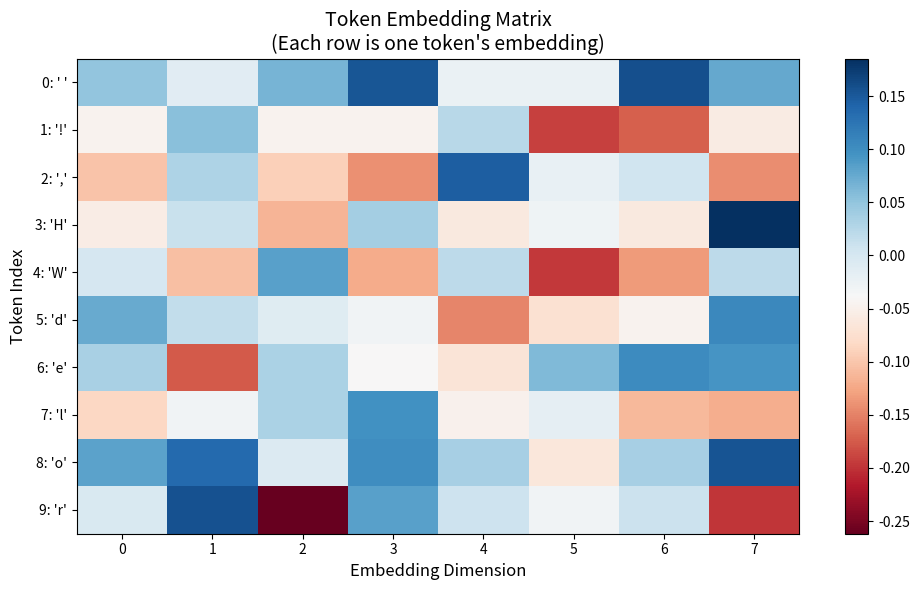
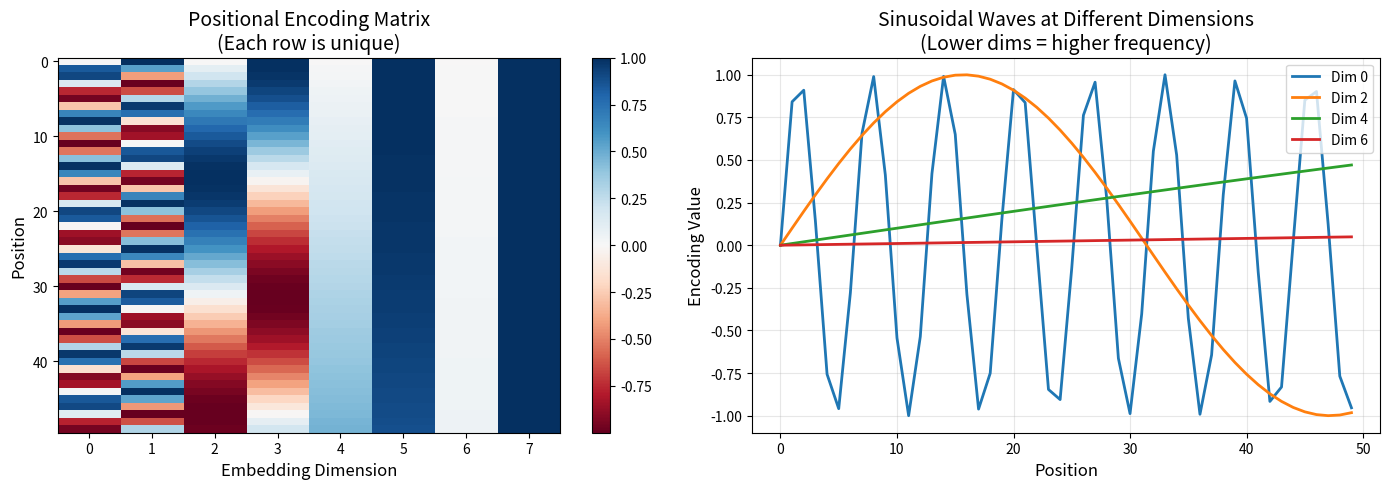
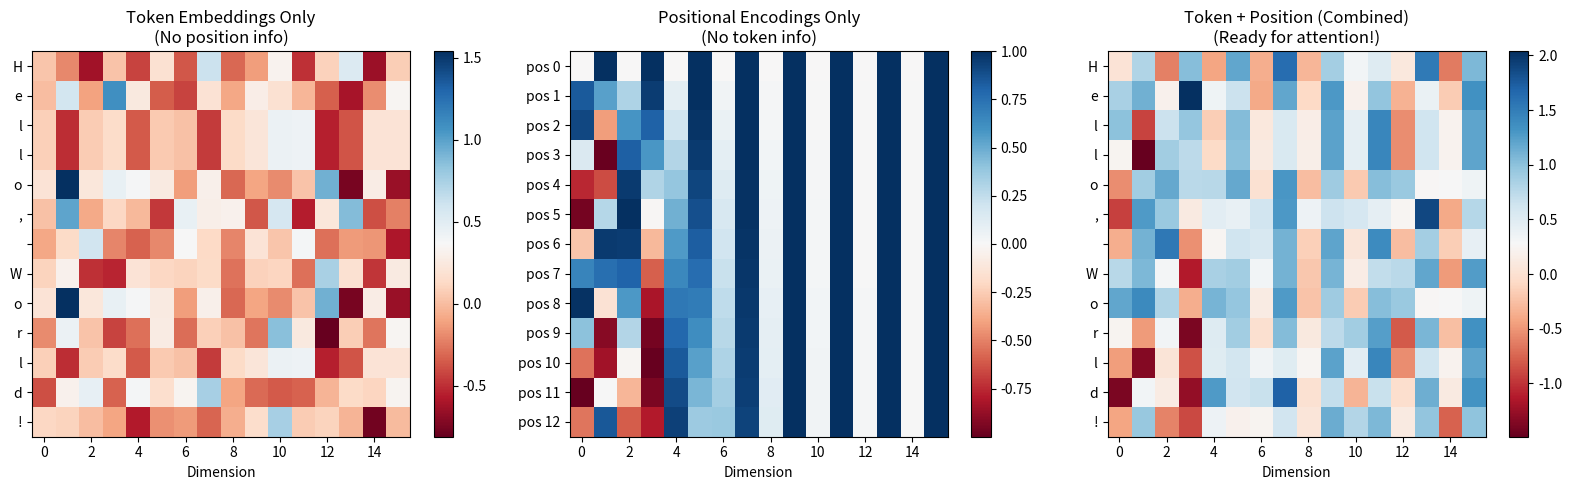

Reproduce these figures in Python, in order.
import numpy as np
import matplotlib.pyplot as plt

np.random.seed(42)


class CharTokenizer:
    """Simple character-level tokenizer."""
    
    def __init__(self, text):
        # Get unique characters
        chars = sorted(set(text))
        
        # Create mappings
        self.char_to_idx = {c: i for i, c in enumerate(chars)}
        self.idx_to_char = {i: c for i, c in enumerate(chars)}
        self.vocab_size = len(chars)
    
    def encode(self, text):
        """Convert text to list of integers."""
        return [self.char_to_idx[c] for c in text]
    
    def decode(self, indices):
        """Convert list of integers back to text."""
        return ''.join(self.idx_to_char[i] for i in indices)

# Example
sample_text = "Hello, World!"
tokenizer = CharTokenizer(sample_text)

print(f"Text: '{sample_text}'")
print(f"Vocabulary size: {tokenizer.vocab_size}")
print(f"\nCharacter to Index mapping:")
for char, idx in tokenizer.char_to_idx.items():
    display_char = repr(char) if char in ' \n\t' else char
    print(f"  '{display_char}' → {idx}")

encoded = tokenizer.encode(sample_text)
print(f"\nEncoded: {encoded}")
print(f"Decoded: '{tokenizer.decode(encoded)}'")


class TokenEmbedding:
    """
    Convert token indices to dense vectors.
    
    This is essentially a lookup table.
    """
    
    def __init__(self, vocab_size, embed_dim):
        """
        vocab_size: number of unique tokens
        embed_dim: dimension of embedding vectors
        """
        self.vocab_size = vocab_size
        self.embed_dim = embed_dim
        
        # Initialize embedding matrix randomly
        # Shape: (vocab_size, embed_dim)
        # Each row is the embedding for one token
        self.embeddings = np.random.randn(vocab_size, embed_dim) * 0.1
    
    def forward(self, indices):
        """
        Look up embeddings for given indices.
        
        indices: list or array of token indices
        Returns: (seq_len, embed_dim) array of embeddings
        """
        return self.embeddings[indices]

# Example
embed_dim = 8
embedding = TokenEmbedding(tokenizer.vocab_size, embed_dim)

# Embed our sample text
indices = tokenizer.encode("Hello")
embedded = embedding.forward(indices)

print(f"Input text: 'Hello'")
print(f"Token indices: {indices}")
print(f"\nEmbedding shape: {embedded.shape}")
print(f"(5 tokens, each with {embed_dim}-dim embedding)")
print(f"\nEmbedding for each character:")
for i, (char, vec) in enumerate(zip('Hello', embedded)):
    print(f"  '{char}' → [{', '.join(f'{v:6.3f}' for v in vec)}]")


# Visualize the embedding matrix
fig, ax = plt.subplots(figsize=(10, 6))

im = ax.imshow(embedding.embeddings, cmap='RdBu', aspect='auto')
ax.set_xlabel('Embedding Dimension', fontsize=12)
ax.set_ylabel('Token Index', fontsize=12)
ax.set_title('Token Embedding Matrix\n(Each row is one token\'s embedding)', fontsize=14)

# Add character labels
ax.set_yticks(range(tokenizer.vocab_size))
ax.set_yticklabels([f"{i}: '{tokenizer.idx_to_char[i]}'" for i in range(tokenizer.vocab_size)])

plt.colorbar(im, ax=ax)
plt.tight_layout()
plt.show()


class PositionalEncoding:
    """
    Add positional information using sinusoidal functions.
    
    Why sin/cos?
    1. Bounded values (-1 to 1)
    2. Different frequencies capture different position scales
    3. Can extrapolate to unseen sequence lengths
    4. Relative positions are easy to compute
    """
    
    def __init__(self, max_seq_len, embed_dim):
        """
        max_seq_len: maximum sequence length to support
        embed_dim: dimension of embeddings (must match token embeddings)
        """
        self.embed_dim = embed_dim
        
        # Create positional encoding matrix
        pe = np.zeros((max_seq_len, embed_dim))
        
        # Position indices: [0, 1, 2, ..., max_seq_len-1]
        position = np.arange(max_seq_len).reshape(-1, 1)
        
        # Dimension indices for the formula
        # div_term = 10000^(2i/d_model)
        div_term = np.exp(np.arange(0, embed_dim, 2) * -(np.log(10000.0) / embed_dim))
        
        # Apply sin to even indices, cos to odd indices
        pe[:, 0::2] = np.sin(position * div_term)  # Even dimensions
        pe[:, 1::2] = np.cos(position * div_term)  # Odd dimensions
        
        self.pe = pe
    
    def forward(self, seq_len):
        """
        Get positional encodings for a sequence.
        
        seq_len: length of the sequence
        Returns: (seq_len, embed_dim) positional encodings
        """
        return self.pe[:seq_len]

# Create positional encoding
max_seq_len = 100
pos_encoder = PositionalEncoding(max_seq_len, embed_dim)

# Get encodings for first 10 positions
pe = pos_encoder.forward(10)

print(f"Positional Encoding shape: {pe.shape}")
print(f"\nFirst 5 positions:")
for i in range(5):
    print(f"  Position {i}: [{', '.join(f'{v:6.3f}' for v in pe[i])}]")


# Visualize positional encodings
fig, axes = plt.subplots(1, 2, figsize=(14, 5))

# Full matrix view
ax = axes[0]
pe_full = pos_encoder.forward(50)
im = ax.imshow(pe_full, cmap='RdBu', aspect='auto')
ax.set_xlabel('Embedding Dimension', fontsize=12)
ax.set_ylabel('Position', fontsize=12)
ax.set_title('Positional Encoding Matrix\n(Each row is unique)', fontsize=14)
plt.colorbar(im, ax=ax)

# Individual dimension waves
ax = axes[1]
positions = np.arange(50)
for dim in [0, 2, 4, 6]:
    ax.plot(positions, pe_full[:, dim], label=f'Dim {dim}', lw=2)
ax.set_xlabel('Position', fontsize=12)
ax.set_ylabel('Encoding Value', fontsize=12)
ax.set_title('Sinusoidal Waves at Different Dimensions\n(Lower dims = higher frequency)', fontsize=14)
ax.legend()
ax.grid(True, alpha=0.3)

plt.tight_layout()
plt.show()

print("Notice: Lower dimensions oscillate faster (high frequency).")
print("This lets the model capture both fine and coarse position info.")


class TransformerEmbedding:
    """
    Complete embedding layer for Transformer.
    Combines token embeddings with positional encodings.
    """
    
    def __init__(self, vocab_size, embed_dim, max_seq_len):
        self.token_embedding = TokenEmbedding(vocab_size, embed_dim)
        self.pos_encoding = PositionalEncoding(max_seq_len, embed_dim)
        self.embed_dim = embed_dim
    
    def forward(self, token_indices):
        """
        Convert token indices to embeddings with position info.
        
        token_indices: list of token indices
        Returns: (seq_len, embed_dim) tensor ready for attention
        """
        seq_len = len(token_indices)
        
        # Get token embeddings
        tok_emb = self.token_embedding.forward(token_indices)
        
        # Get positional encodings
        pos_enc = self.pos_encoding.forward(seq_len)
        
        # Add them together
        # (Often scaled by sqrt(embed_dim) for stability)
        return tok_emb * np.sqrt(self.embed_dim) + pos_enc

# Example: Full embedding pipeline
text = "Hello, World!"
tokenizer = CharTokenizer(text)
transformer_emb = TransformerEmbedding(
    vocab_size=tokenizer.vocab_size,
    embed_dim=16,
    max_seq_len=100
)

# Convert text to embeddings
indices = tokenizer.encode(text)
embeddings = transformer_emb.forward(indices)

print(f"Text: '{text}'")
print(f"Token indices: {indices}")
print(f"Final embedding shape: {embeddings.shape}")
print(f"\nThese embeddings are ready for self-attention!")


# Visualize the complete embedding process
fig, axes = plt.subplots(1, 3, figsize=(16, 5))

# Token embeddings only
tok_emb = transformer_emb.token_embedding.forward(indices) * np.sqrt(transformer_emb.embed_dim)
ax = axes[0]
im = ax.imshow(tok_emb, cmap='RdBu', aspect='auto')
ax.set_yticks(range(len(text)))
ax.set_yticklabels(list(text))
ax.set_xlabel('Dimension')
ax.set_title('Token Embeddings Only\n(No position info)')
plt.colorbar(im, ax=ax)

# Positional encodings only
pos_enc = transformer_emb.pos_encoding.forward(len(text))
ax = axes[1]
im = ax.imshow(pos_enc, cmap='RdBu', aspect='auto')
ax.set_yticks(range(len(text)))
ax.set_yticklabels([f'pos {i}' for i in range(len(text))])
ax.set_xlabel('Dimension')
ax.set_title('Positional Encodings Only\n(No token info)')
plt.colorbar(im, ax=ax)

# Combined
ax = axes[2]
im = ax.imshow(embeddings, cmap='RdBu', aspect='auto')
ax.set_yticks(range(len(text)))
ax.set_yticklabels(list(text))
ax.set_xlabel('Dimension')
ax.set_title('Token + Position (Combined)\n(Ready for attention!)')
plt.colorbar(im, ax=ax)

plt.tight_layout()
plt.show()
